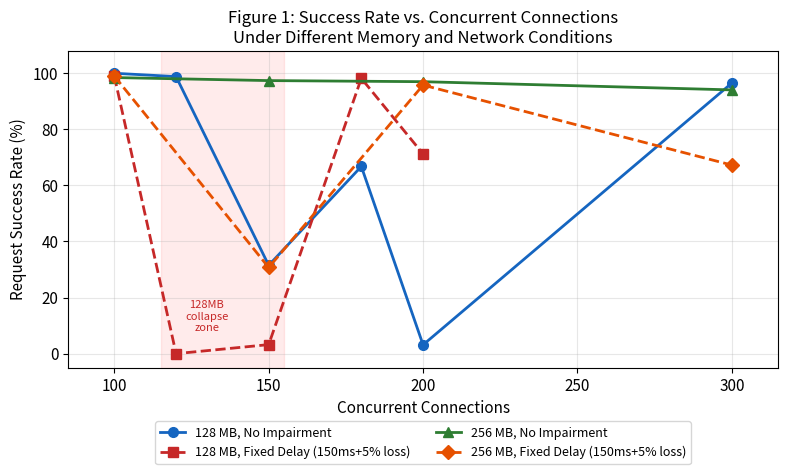
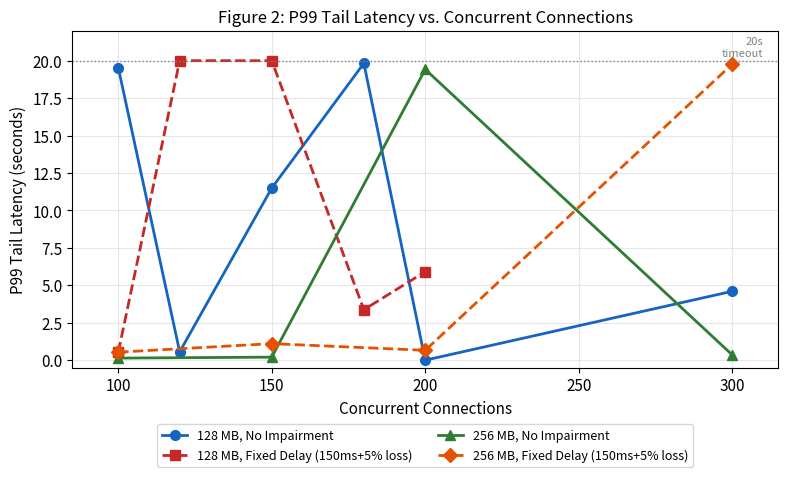
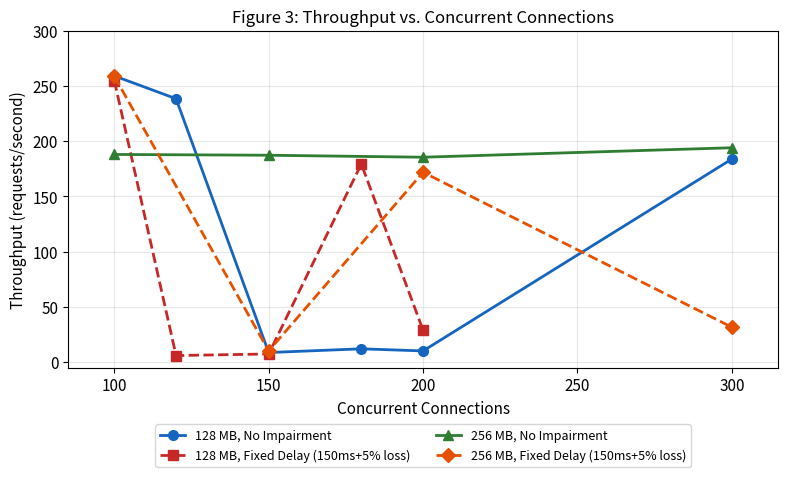
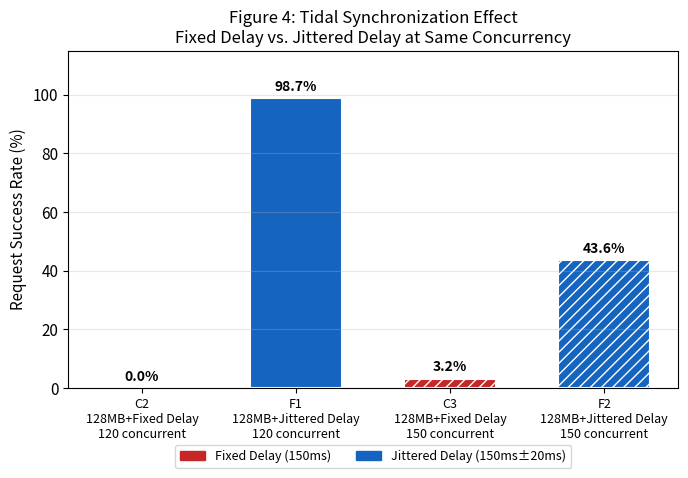
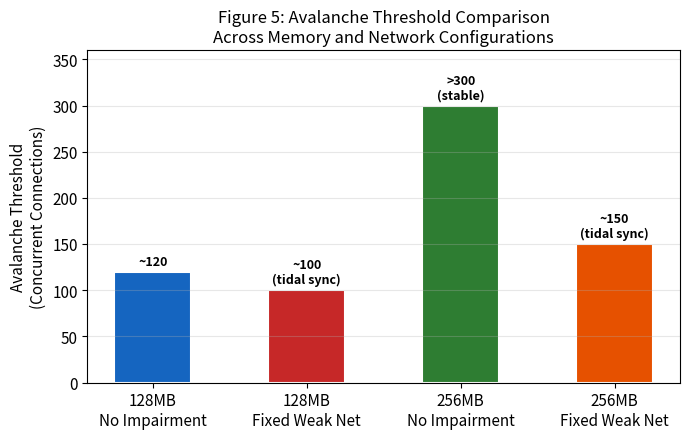

Source code (Python) for these figures, in order:
"""
论文画图脚本 - 边缘微服务网络雪崩实验
使用方法：
  1. 安装依赖：pip install pandas matplotlib numpy
  2. 直接运行：python draw_paper_figures.py
  3. 图片会保存在同一目录下，命名为 fig1.png ~ fig5.png

如果需要修改数据，只改下面 ===数据区=== 里的内容，画图代码不需要动。
"""

import matplotlib
matplotlib.use('Agg')  # 不弹窗，直接保存文件
import matplotlib.pyplot as plt
import matplotlib.patches as mpatches
import numpy as np

# ============================================================
# ===                    数据区（只改这里）                 ===
# ============================================================
# 字段说明：(组别, 内存MB, 弱网类型, 并发数, 吞吐量req/s, 平均延迟ms, P99延迟ms, 超时数, 成功数)
# 弱网类型：'none'=无弱网, 'fixed'=固定150ms+5%丢包, 'jitter'=150ms±20ms+5%丢包

RAW_DATA = [
    # --- A组：400MB 基准线（无约束）---
    ('A', 400, 'none',   50,  190.88,  84.5,   82.1,    84,  9391),
    ('A', 400, 'none',   100, 164.08,  207.5,  5175.2,  100, 4837),
    ('A', 400, 'fixed',  100, 212.83,  435.4,  19523.8, 8,   6550),
    ('A', 400, 'fixed',  300, 184.61,  349.5,  1044.1,  539, 8686),

    # --- B组：128MB 无弱网 ---
    ('B', 128, 'none',  100, 259.10, 368.9,  19532.7, 4,   9697),
    ('B', 128, 'none',  120, 238.45, 191.4,  558.2,   115, 9248),
    ('B', 128, 'none',  150, 8.72,   878.4,  11495.9, 298, 137),
    ('B', 128, 'none',  180, 12.08,  8873.7, 19823.8, 167, 335),
    ('B', 128, 'none',  200, 10.17,  235.9,  0,       400, 13),
    ('B', 128, 'none',  300, 183.84, 492.4,  4601.8,  322, 8798),

    # --- C组：128MB 固定弱网 ---
    ('C', 128, 'fixed', 100, 254.85, 173.2,  538.8,   100, 9604),
    ('C', 128, 'fixed', 120, 5.99,   999.0,  19999.0, 240, 0),     # NaN改成999/19999方便画图
    ('C', 128, 'fixed', 150, 7.41,   494.1,  19999.0, 300, 10),
    ('C', 128, 'fixed', 180, 179.34, 391.3,  3370.4,  163, 8657),
    ('C', 128, 'fixed', 200, 28.93,  1157.4, 5911.0,  396, 978),

    # --- D组：256MB 无弱网（使用REPRO平均值替换原始D2/D3/D4）---
    ('D', 256, 'none',  100, 188.00, 216.5,  140.5,   147, 9190),
    ('D', 256, 'none',  150, 187.29, 238.8,  203.7,   246, 9024),  # REPRO平均
    ('D', 256, 'none',  200, 185.50, 411.7,  19418.2, 279, 8891),  # REPRO平均
    ('D', 256, 'none',  300, 194.07, 353.0,  357.5,   572, 9008),  # G1/G2平均（稳定！）

    # --- E组：256MB 固定弱网 ---
    ('E', 256, 'fixed', 100, 258.79, 174.8,  537.6,   100, 9692),
    ('E', 256, 'fixed', 150, 10.20,  257.6,  1105.7,  300, 133),   # 潮汐效应！
    ('E', 256, 'fixed', 200, 171.86, 273.1,  660.1,   363, 8166),
    ('E', 256, 'fixed', 300, 31.65,  2393.8, 19765.1, 500, 1026),

    # --- F组：128MB 带抖动弱网（潮汐同步对照实验）---
    ('F', 128, 'jitter', 120, 268.43, 177.9, 553.3,  120, 9479),
    ('F', 128, 'jitter', 150, 10.14,  4722.8, 11955.1, 229, 177),
]

# ============================================================
# ===                   画图代码（不用改）                  ===
# ============================================================

# 解析数据
groups = {}
for row in RAW_DATA:
    grp, mem, net, conc, tput, avg_lat, p99, timeouts, success = row
    key = (grp, mem, net)
    if key not in groups:
        groups[key] = []
    total = success + timeouts
    success_rate = success / total * 100 if total > 0 else 0
    groups[key].append({
        'conc': conc,
        'tput': tput,
        'avg_lat': avg_lat,
        'p99': p99,
        'timeouts': timeouts,
        'success': success,
        'success_rate': success_rate,
    })

# 排序
for k in groups:
    groups[k].sort(key=lambda x: x['conc'])

def get(key, field):
    """取某组的某字段列表"""
    return [d[field] for d in groups[key]]

# 颜色和线型
STYLES = {
    ('B', 128, 'none'):   dict(color='#1565C0', ls='-',  marker='o', lw=2, ms=7, label='128 MB, No Impairment'),
    ('C', 128, 'fixed'):  dict(color='#C62828', ls='--', marker='s', lw=2, ms=7, label='128 MB, Fixed Delay (150ms+5% loss)'),
    ('D', 256, 'none'):   dict(color='#2E7D32', ls='-',  marker='^', lw=2, ms=7, label='256 MB, No Impairment'),
    ('E', 256, 'fixed'):  dict(color='#E65100', ls='--', marker='D', lw=2, ms=7, label='256 MB, Fixed Delay (150ms+5% loss)'),
}

plt.rcParams.update({
    'font.size': 11,
    'axes.titlesize': 12,
    'axes.labelsize': 11,
    'legend.fontsize': 9,
    'figure.dpi': 150,
})

# ── 图1：成功率 vs 并发 ──────────────────────────────────────
fig, ax = plt.subplots(figsize=(8, 5))
for key, style in STYLES.items():
    if key not in groups:
        continue
    x = get(key, 'conc')
    y = get(key, 'success_rate')
    ax.plot(x, y, color=style['color'], ls=style['ls'],
            marker=style['marker'], lw=style['lw'], ms=style['ms'],
            label=style['label'])

# 标注崩溃区域
ax.axvspan(115, 155, alpha=0.08, color='red', label='_nolegend_')
ax.text(130, 8, '128MB\ncollapse\nzone', ha='center', fontsize=8, color='#C62828')

ax.set_xlabel('Concurrent Connections')
ax.set_ylabel('Request Success Rate (%)')
ax.set_title('Figure 1: Success Rate vs. Concurrent Connections\nUnder Different Memory and Network Conditions')
ax.legend(loc='upper center', bbox_to_anchor=(0.5, -0.15), ncol=2, frameon=True)
ax.set_ylim(-5, 108)
ax.set_xlim(85, 315)
ax.grid(True, alpha=0.3)
plt.tight_layout()
plt.savefig('fig1_success_rate.png', bbox_inches='tight')
plt.close()
print("fig1_success_rate.png generated")

# ── 图2：P99延迟 vs 并发 ─────────────────────────────────────
fig, ax = plt.subplots(figsize=(8, 5))
for key, style in STYLES.items():
    if key not in groups:
        continue
    x = get(key, 'conc')
    y = [min(v, 20000) / 1000 for v in get(key, 'p99')]  # 转秒，上限20s
    ax.plot(x, y, color=style['color'], ls=style['ls'],
            marker=style['marker'], lw=style['lw'], ms=style['ms'],
            label=style['label'])

ax.axhline(y=20, color='gray', ls=':', lw=1)
ax.text(310, 20.3, '20s\ntimeout', fontsize=8, color='gray', ha='right')
ax.set_xlabel('Concurrent Connections')
ax.set_ylabel('P99 Tail Latency (seconds)')
ax.set_title('Figure 2: P99 Tail Latency vs. Concurrent Connections')
ax.legend(loc='upper center', bbox_to_anchor=(0.5, -0.15), ncol=2, frameon=True)
ax.set_ylim(-0.5, 22)
ax.set_xlim(85, 315)
ax.grid(True, alpha=0.3)
plt.tight_layout()
plt.savefig('fig2_p99_latency.png', bbox_inches='tight')
plt.close()
print("fig2_p99_latency.png generated")

# ── 图3：吞吐量 vs 并发 ──────────────────────────────────────
fig, ax = plt.subplots(figsize=(8, 5))
for key, style in STYLES.items():
    if key not in groups:
        continue
    x = get(key, 'conc')
    y = get(key, 'tput')
    ax.plot(x, y, color=style['color'], ls=style['ls'],
            marker=style['marker'], lw=style['lw'], ms=style['ms'],
            label=style['label'])

ax.set_xlabel('Concurrent Connections')
ax.set_ylabel('Throughput (requests/second)')
ax.set_title('Figure 3: Throughput vs. Concurrent Connections')
ax.legend(loc='upper center', bbox_to_anchor=(0.5, -0.15), ncol=2, frameon=True)
ax.set_ylim(-5, 300)
ax.set_xlim(85, 315)
ax.grid(True, alpha=0.3)
plt.tight_layout()
plt.savefig('fig3_throughput.png', bbox_inches='tight')
plt.close()
print("fig3_throughput.png generated")

# ── 图4：潮汐同步效应实证对比 ───────────────────────────────
fig, ax = plt.subplots(figsize=(7, 5))

# C vs F 在120并发下的对比
scenarios = [
    'C2\n128MB+Fixed Delay\n120 concurrent',
    'F1\n128MB+Jittered Delay\n120 concurrent',
    'C3\n128MB+Fixed Delay\n150 concurrent',
    'F2\n128MB+Jittered Delay\n150 concurrent',
]
success_rates = [
    0,    # C2: 0 success
    98.7, # F1: 9479/(9479+120)*100
    3.2,  # C3: 10/(10+300)*100
    43.6, # F2: 177/(177+229)*100
]
colors_bar = ['#C62828', '#1565C0', '#C62828', '#1565C0']
hatches = ['', '', '///', '///']

bars = ax.bar(range(4), success_rates, color=colors_bar,
              hatch=hatches, edgecolor='white', linewidth=1.5, width=0.6)
for bar, val in zip(bars, success_rates):
    ax.text(bar.get_x() + bar.get_width()/2, bar.get_height() + 1.5,
            f'{val:.1f}%', ha='center', va='bottom', fontsize=10, fontweight='bold')

ax.set_xticks(range(4))
ax.set_xticklabels(scenarios, fontsize=9)
ax.set_ylabel('Request Success Rate (%)')
ax.set_title('Figure 4: Tidal Synchronization Effect\nFixed Delay vs. Jittered Delay at Same Concurrency')
ax.set_ylim(0, 115)
ax.grid(True, axis='y', alpha=0.3)

patch1 = mpatches.Patch(color='#C62828', label='Fixed Delay (150ms)')
patch2 = mpatches.Patch(color='#1565C0', label='Jittered Delay (150ms±20ms)')
ax.legend(handles=[patch1, patch2], loc='upper center', bbox_to_anchor=(0.5, -0.15), ncol=2, frameon=True)
plt.tight_layout()
plt.savefig('fig4_tidal_sync.png', bbox_inches='tight')
plt.close()
print("fig4_tidal_sync.png generated")

# ── 图5：雪崩临界点汇总 ─────────────────────────────────────
fig, ax = plt.subplots(figsize=(7, 4.5))

labels = ['128MB\nNo Impairment', '128MB\nFixed Weak Net', '256MB\nNo Impairment', '256MB\nFixed Weak Net']
thresholds = [120, 100, 300, 150]
colors_b = ['#1565C0', '#C62828', '#2E7D32', '#E65100']
notes = ['~120', '~100\n(tidal sync)', '>300\n(stable)', '~150\n(tidal sync)']

bars = ax.bar(labels, thresholds, color=colors_b, width=0.5, edgecolor='white', linewidth=1.5)
for bar, note in zip(bars, notes):
    ax.text(bar.get_x() + bar.get_width()/2,
            bar.get_height() + 4,
            note, ha='center', va='bottom', fontsize=9, fontweight='bold')

ax.set_ylabel('Avalanche Threshold\n(Concurrent Connections)')
ax.set_title('Figure 5: Avalanche Threshold Comparison\nAcross Memory and Network Configurations')
ax.set_ylim(0, 360)
ax.grid(True, axis='y', alpha=0.3)
plt.tight_layout()
plt.savefig('fig5_thresholds.png', bbox_inches='tight')
plt.close()
print("fig5_thresholds.png generated")

print("\nAll done! Check fig1 to fig5 in current directory")
